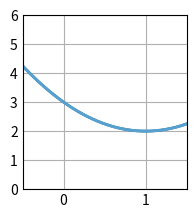

Source code (Python):
# Ejercicio 9a 2:
# Aproximar la función f(x) = x^2 - 2*x + 3 en el intervalo [0, 1] mediante un polinomio de grado 2.

import numpy as np
import matplotlib.pyplot as plt

# =============================================
#             PARÁMETROS INICIALES            
# =============================================

c = np.zeros((3, 1), dtype = float)
A = np.zeros((len(c), len(c)), dtype = float)
b = np.zeros((len(A), 1), dtype = float)

# Base de funciones
def phi0(x):
    return 1
def phi1(x):
    return x
def phi2(x):
    return x**2

# Funciones resultantes de los PIs
phi0f = 7/3
phi1f = 13/12
phi2f = 7/10

# Función a aproximar
def f(x):
    return x**2 - 2*x + 3

phi = [phi0, phi1, phi2]
pi = np.array([[1, 1/2, 1/3], [1/2, 1/3, 1/4], [1/3, 1/4, 1/5]], dtype = float)
pi_y = np.array([[phi0f], [phi1f], [phi2f]], dtype = float)

# =============================================
#                 RESOLUCIÓN           
# =============================================

# Asignación de PIs
b = pi_y.copy()
A = pi.copy()

# Triangulación
for i in range(0, len(A)):
    for j in range(i+1, len(A)):
        b[j] = b[j] - b[i]  * (A[j][i] / A[i][i])
        A[j] = A[j] - A[i] * (A[j][i] / A[i][i])

# Cálculo de la solución
for i in reversed(range(0, len(A))):
    sum = 0
    for j in range(i, len(A)):
        sum = sum + A[i][j] * c[j]
    c[i] = (b[i] - sum) / A[i][i]

# Prints de los resultados:
print("c =\n", c, "\n")

# Plots
plt.style.use('_mpl-gallery')
fig, ax = plt.subplots()

x_a = np.linspace(-5, 5, 500)
y_a = 0
for i in range(0, len(c)):
    y_a = y_a + c[i] * phi[i](x_a)

x_f = np.linspace(-5, 5, 500)
y_f = f(x_f)

ax.plot(x_f, y_f, linewidth=2.0)
ax.plot(x_a, y_a, linewidth=2.0)

ax.set(xlim=(-0.5, 1.5), ylim=(0, 6))
plt.subplots_adjust(left=0.12, bottom=0.12, right=0.94)
plt.show()
